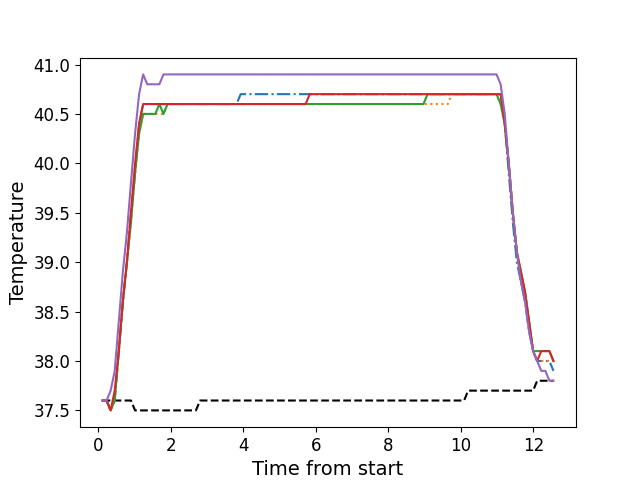

The data file committed next to this chart (first rows):
, times, neutral, z1, z2, z3, z4, z5
0, 0.1186, 37.6, 37.6, 37.6, 37.6, 37.6, 37.6
1, 0.2297, 37.6, 37.6, 37.6, 37.6, 37.6, 37.6
2, 0.3424, 37.6, 37.5, 37.5, 37.5, 37.5, 37.7
3, 0.454, 37.6, 37.6, 37.6, 37.6, 37.7, 37.9
4, 0.5669, 37.6, 38.1, 38.1, 38.1, 38.1, 38.4
5, 0.6785, 37.6, 38.6, 38.6, 38.6, 38.6, 38.9
6, 0.7907, 37.6, 39.0, 39.0, 39.0, 39.0, 39.3
7, 0.9023, 37.6, 39.5, 39.4, 39.4, 39.5, 39.8
8, 1.015, 37.5, 39.9, 39.9, 39.9, 40.0, 40.3
9, 1.127, 37.5, 40.4, 40.3, 40.3, 40.4, 40.7
10, 1.238, 37.5, 40.6, 40.5, 40.5, 40.6, 40.9
11, 1.351, 37.5, 40.6, 40.5, 40.5, 40.6, 40.8
12, 1.463, 37.5, 40.6, 40.5, 40.5, 40.6, 40.8
13, 1.574, 37.5, 40.6, 40.5, 40.5, 40.6, 40.8
14, 1.686, 37.5, 40.6, 40.5, 40.6, 40.6, 40.8
15, 1.799, 37.5, 40.6, 40.5, 40.5, 40.6, 40.9
16, 1.912, 37.5, 40.6, 40.6, 40.6, 40.6, 40.9
17, 2.023, 37.5, 40.6, 40.6, 40.6, 40.6, 40.9
18, 2.136, 37.5, 40.6, 40.6, 40.6, 40.6, 40.9
19, 2.247, 37.5, 40.6, 40.6, 40.6, 40.6, 40.9
20, 2.36, 37.5, 40.6, 40.6, 40.6, 40.6, 40.9
21, 2.471, 37.5, 40.6, 40.6, 40.6, 40.6, 40.9
22, 2.584, 37.5, 40.6, 40.6, 40.6, 40.6, 40.9
23, 2.696, 37.5, 40.6, 40.6, 40.6, 40.6, 40.9
24, 2.808, 37.6, 40.6, 40.6, 40.6, 40.6, 40.9
25, 2.92, 37.6, 40.6, 40.6, 40.6, 40.6, 40.9
26, 3.032, 37.6, 40.6, 40.6, 40.6, 40.6, 40.9
27, 3.144, 37.6, 40.6, 40.6, 40.6, 40.6, 40.9
28, 3.255, 37.6, 40.6, 40.6, 40.6, 40.6, 40.9
29, 3.368, 37.6, 40.6, 40.6, 40.6, 40.6, 40.9
30, 3.48, 37.6, 40.6, 40.6, 40.6, 40.6, 40.9
31, 3.592, 37.6, 40.6, 40.6, 40.6, 40.6, 40.9
32, 3.705, 37.6, 40.6, 40.6, 40.6, 40.6, 40.9
33, 3.817, 37.6, 40.6, 40.6, 40.6, 40.6, 40.9
34, 3.928, 37.6, 40.7, 40.6, 40.6, 40.6, 40.9
35, 4.041, 37.6, 40.7, 40.6, 40.6, 40.6, 40.9
36, 4.152, 37.6, 40.7, 40.6, 40.6, 40.6, 40.9
37, 4.264, 37.6, 40.7, 40.6, 40.6, 40.6, 40.9
38, 4.377, 37.6, 40.7, 40.6, 40.6, 40.6, 40.9
39, 4.488, 37.6, 40.7, 40.6, 40.6, 40.6, 40.9
40, 4.601, 37.6, 40.7, 40.6, 40.6, 40.6, 40.9
41, 4.712, 37.6, 40.7, 40.6, 40.6, 40.6, 40.9
42, 4.825, 37.6, 40.7, 40.6, 40.6, 40.6, 40.9
43, 4.937, 37.6, 40.7, 40.6, 40.6, 40.6, 40.9
44, 5.049, 37.6, 40.7, 40.6, 40.6, 40.6, 40.9
45, 5.161, 37.6, 40.7, 40.6, 40.6, 40.6, 40.9
46, 5.273, 37.6, 40.7, 40.6, 40.6, 40.6, 40.9
47, 5.385, 37.6, 40.7, 40.6, 40.6, 40.6, 40.9
48, 5.497, 37.6, 40.7, 40.6, 40.6, 40.6, 40.9
49, 5.609, 37.6, 40.7, 40.6, 40.6, 40.6, 40.9
50, 5.722, 37.6, 40.7, 40.6, 40.6, 40.6, 40.9
51, 5.834, 37.6, 40.7, 40.6, 40.6, 40.7, 40.9
52, 5.945, 37.6, 40.7, 40.6, 40.6, 40.7, 40.9
53, 6.058, 37.6, 40.7, 40.6, 40.6, 40.7, 40.9
54, 6.169, 37.6, 40.7, 40.6, 40.6, 40.7, 40.9
55, 6.282, 37.6, 40.7, 40.6, 40.6, 40.7, 40.9
56, 6.394, 37.6, 40.7, 40.6, 40.6, 40.7, 40.9
57, 6.506, 37.6, 40.7, 40.6, 40.6, 40.7, 40.9
58, 6.618, 37.6, 40.7, 40.6, 40.6, 40.7, 40.9
59, 6.729, 37.6, 40.7, 40.6, 40.6, 40.7, 40.9
... 52 more rows
